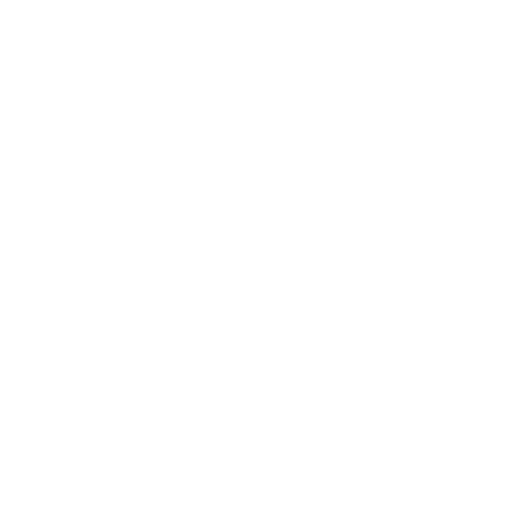
t = 0.00 s
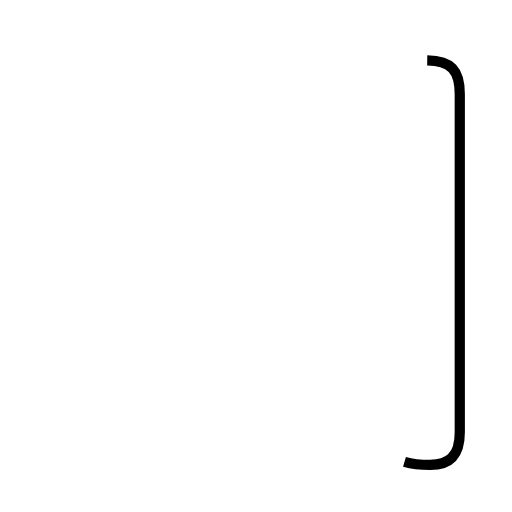
t = 1.38 s
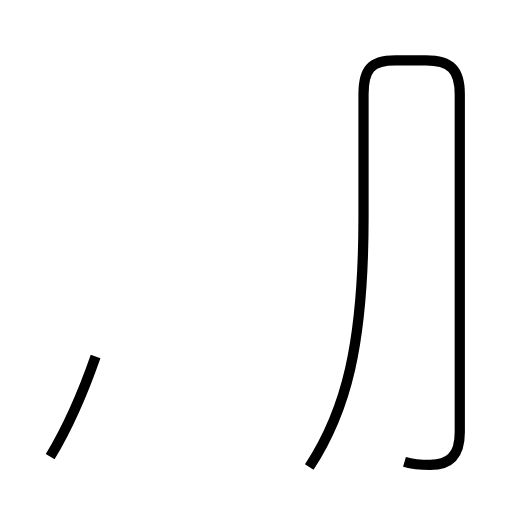
t = 3.07 s
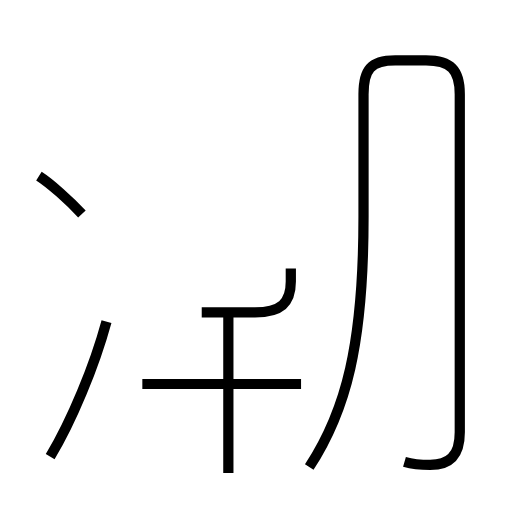
t = 4.64 s
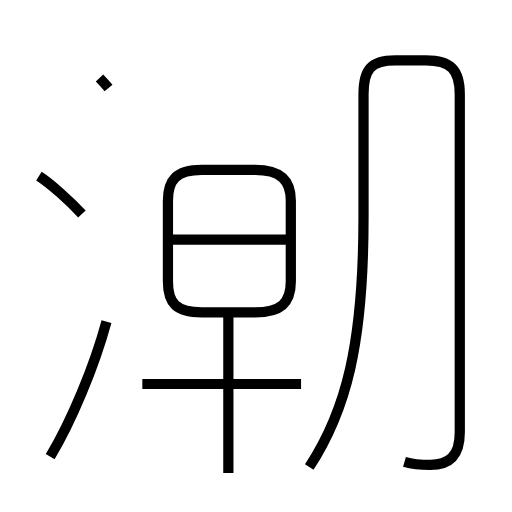
t = 6.10 s
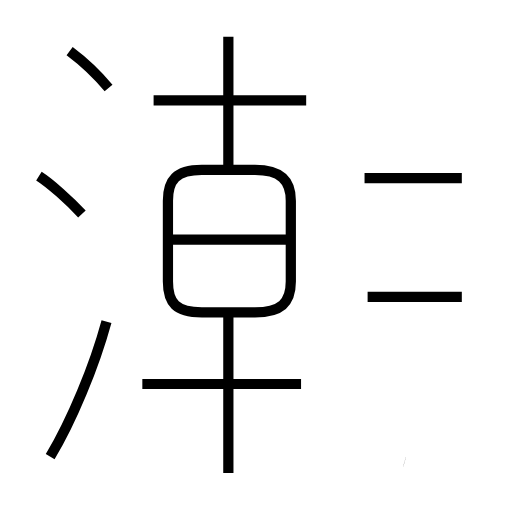
t = 7.63 s

The animated SVG that drew these frames (rendered in a browser with its animation timeline set to each time). Animation: 12 SMIL elements (animate=12); one cycle of 7.63 s.

<?xml version='1.0' encoding='utf-8'?>
<svg viewBox="0.0 -6.0 50.0 50.0" version="1.1" xmlns="http://www.w3.org/2000/svg"><rect x="-1000" y="-1000" width="2000" height="2000" stroke="white" fill="white" /><g style="fill:none;stroke:#000000;stroke-width:1"><path d="M 39.5 1.1 C 40.2 1.3 40.9 1.4 42.0 1.4 C 43.8 1.4 44.9 0.6 44.9 -1.8 L 44.9 -34.8 C 44.9 -37.2 44.0 -38.1 41.6 -38.1 L 38.6 -38.1 C 36.2 -38.1 35.5 -37.2 35.5 -34.8 L 35.5 -22.8 C 35.5 -10.4 33.8 -3.9 30.2 1.6 " transform="translate(0.0 38.0)" stroke-dasharray="91.636681639856" stroke-dashoffset="91.636681639856"><animate attributeName="stroke-dashoffset" from="91.636681639856" to="0" dur="2.7491004491956796s" begin="0s; anim_end.end" fill="freeze" id="anim0" /></path><path d="M 4.9 0.6 C 7.0 -2.9 9.2 -8.2 10.4 -12.6 " transform="translate(0.0 38.0)" stroke-dasharray="14.33791251835881" stroke-dashoffset="14.33791251835881"><animate attributeName="stroke-dashoffset" from="14.33791251835881" to="0" dur="0.43013737555076426s" begin="anim0.end" fill="freeze" id="anim1" /></path><path d="M 22.3 2.2 L 22.3 -13.4 " transform="translate(0.0 38.0)" stroke-dasharray="15.600000000000001" stroke-dashoffset="15.600000000000001"><animate attributeName="stroke-dashoffset" from="15.600000000000001" to="0" dur="0.468s" begin="anim1.end" fill="freeze" id="anim2" /></path><path d="M 29.4 -6.5 L 13.9 -6.5 " transform="translate(0.0 38.0)" stroke-dasharray="15.499999999999998" stroke-dashoffset="15.499999999999998"><animate attributeName="stroke-dashoffset" from="15.499999999999998" to="0" dur="0.4649999999999999s" begin="anim2.end" fill="freeze" id="anim3" /></path><path d="M 8.0 -23.1 C 6.8 -24.4 4.9 -26.1 3.8 -26.8 " transform="translate(0.0 38.0)" stroke-dasharray="5.6082496471477254" stroke-dashoffset="5.6082496471477254"><animate attributeName="stroke-dashoffset" from="5.6082496471477254" to="0" dur="0.16824748941443177s" begin="anim3.end" fill="freeze" id="anim4" /></path><path d="M 19.7 -13.5 L 24.9 -13.5 C 27.4 -13.5 28.4 -14.4 28.4 -16.5 L 28.4 -24.4 C 28.4 -26.4 27.4 -27.4 24.9 -27.4 L 19.7 -27.4 C 17.2 -27.4 16.4 -26.4 16.4 -24.4 L 16.4 -16.5 C 16.4 -14.4 17.2 -13.5 19.7 -13.5 Z " transform="translate(0.0 38.0)" stroke-dasharray="47.26203946137527" stroke-dashoffset="47.26203946137527"><animate attributeName="stroke-dashoffset" from="47.26203946137527" to="0" dur="1.417861183841258s" begin="anim4.end" fill="freeze" id="anim5" /></path><path d="M 28.4 -20.6 L 16.4 -20.6 " transform="translate(0.0 38.0)" stroke-dasharray="12.0" stroke-dashoffset="12.0"><animate attributeName="stroke-dashoffset" from="12.0" to="0" dur="0.36s" begin="anim5.end" fill="freeze" id="anim6" /></path><path d="M 10.6 -35.4 C 9.6 -36.6 8.0 -38.1 6.8 -39.0 " transform="translate(0.0 38.0)" stroke-dasharray="5.244048205037014" stroke-dashoffset="5.244048205037014"><animate attributeName="stroke-dashoffset" from="5.244048205037014" to="0" dur="0.15732144615111043s" begin="anim6.end" fill="freeze" id="anim7" /></path><path d="M 45.1 -15.0 L 35.9 -15.0 " transform="translate(0.0 38.0)" stroke-dasharray="9.200000000000003" stroke-dashoffset="9.200000000000003"><animate attributeName="stroke-dashoffset" from="9.200000000000003" to="0" dur="0.2760000000000001s" begin="anim7.end" fill="freeze" id="anim8" /></path><path d="M 29.9 -34.2 L 15.0 -34.2 " transform="translate(0.0 38.0)" stroke-dasharray="14.899999999999999" stroke-dashoffset="14.899999999999999"><animate attributeName="stroke-dashoffset" from="14.899999999999999" to="0" dur="0.44699999999999995s" begin="anim8.end" fill="freeze" id="anim9" /></path><path d="M 22.3 -26.9 L 22.3 -40.4 " transform="translate(0.0 38.0)" stroke-dasharray="13.5" stroke-dashoffset="13.5"><animate attributeName="stroke-dashoffset" from="13.5" to="0" dur="0.40499999999999997s" begin="anim9.end" fill="freeze" id="anim10" /></path><path d="M 45.1 -26.6 L 35.6 -26.6" transform="translate(0.0 38.0)" stroke-dasharray="9.5" stroke-dashoffset="9.5"><animate attributeName="stroke-dashoffset" from="9.5" to="0" dur="0.285s" begin="anim10.end" fill="freeze" id="anim_end" /></path></g></svg>
